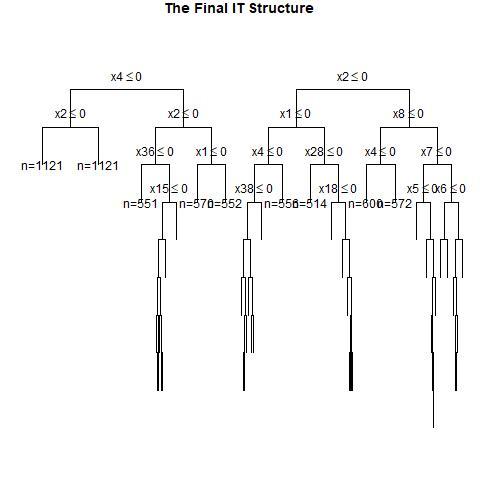

The data file committed next to this chart (first rows):
, x1, x2, x3, x4, x5, x6, x7, x8, x9, x10, x11, x12, x13, x14, x15, x16, x17, x18, x19, x20, x21, x22, x23
1, 0, 0, 1, 0, 1, 0, 0, 0, 0, 1, 1, 0, 1, 1, 1, 0, 1, 0, 0, 1, 0, 1, 0
2, 0, 1, 1, 1, 0, 0, 1, 1, 1, 1, 1, 1, 0, 0, 1, 0, 0, 0, 0, 1, 1, 1, 0
3, 1, 0, 1, 0, 0, 1, 0, 1, 0, 0, 1, 1, 1, 0, 0, 1, 1, 0, 0, 0, 1, 0, 1
4, 1, 1, 1, 1, 1, 1, 0, 0, 1, 1, 0, 0, 1, 0, 0, 0, 1, 0, 0, 1, 0, 1, 1
5, 0, 0, 1, 1, 0, 1, 1, 1, 1, 1, 1, 1, 1, 0, 1, 1, 0, 1, 1, 1, 1, 0, 1
6, 1, 0, 0, 0, 0, 1, 1, 1, 1, 0, 0, 1, 0, 0, 0, 1, 1, 0, 1, 0, 0, 0, 1
7, 0, 1, 1, 0, 1, 1, 1, 1, 0, 1, 0, 1, 1, 0, 1, 0, 0, 0, 1, 0, 0, 0, 1
8, 1, 0, 1, 1, 0, 1, 1, 1, 0, 1, 1, 0, 1, 0, 0, 1, 0, 0, 0, 1, 0, 1, 1
9, 0, 0, 0, 1, 1, 1, 1, 0, 1, 1, 1, 1, 1, 1, 1, 1, 0, 0, 0, 0, 1, 0, 1
10, 0, 0, 0, 1, 0, 1, 1, 0, 0, 0, 0, 1, 1, 0, 0, 1, 1, 0, 1, 1, 0, 0, 1
11, 1, 1, 1, 0, 0, 1, 1, 1, 1, 1, 0, 1, 1, 0, 1, 0, 0, 0, 1, 1, 1, 1, 0
12, 0, 1, 0, 0, 1, 0, 1, 1, 0, 0, 1, 0, 1, 0, 0, 1, 0, 1, 1, 0, 1, 0, 0
13, 0, 0, 0, 0, 0, 0, 1, 1, 0, 0, 1, 0, 1, 0, 1, 0, 1, 1, 1, 1, 1, 1, 0
14, 0, 1, 1, 1, 0, 0, 1, 1, 0, 0, 0, 0, 1, 0, 1, 0, 0, 0, 1, 1, 0, 0, 1
15, 1, 1, 1, 0, 1, 0, 1, 1, 1, 0, 0, 0, 1, 1, 1, 1, 1, 0, 0, 1, 0, 0, 0
16, 1, 1, 0, 0, 1, 0, 1, 0, 0, 1, 0, 1, 1, 0, 0, 1, 0, 1, 1, 0, 0, 0, 1
17, 0, 0, 1, 1, 1, 1, 1, 0, 1, 1, 0, 0, 1, 1, 0, 1, 0, 0, 1, 0, 0, 0, 1
18, 1, 0, 1, 0, 1, 0, 0, 0, 0, 0, 1, 1, 1, 0, 0, 1, 1, 1, 0, 1, 0, 1, 0
19, 1, 0, 0, 0, 1, 0, 0, 0, 1, 0, 0, 0, 1, 1, 0, 1, 0, 1, 0, 0, 1, 1, 1
20, 0, 1, 0, 1, 1, 1, 1, 0, 0, 0, 0, 1, 1, 1, 1, 1, 1, 1, 0, 0, 1, 0, 0
21, 0, 0, 0, 1, 1, 0, 1, 0, 1, 1, 0, 0, 0, 1, 1, 1, 1, 0, 1, 0, 1, 0, 1
22, 1, 0, 0, 0, 1, 0, 1, 1, 0, 0, 0, 1, 0, 1, 1, 0, 1, 1, 1, 1, 0, 0, 0
23, 0, 1, 0, 0, 0, 1, 1, 1, 1, 1, 1, 0, 0, 0, 1, 0, 0, 1, 0, 0, 0, 1, 0
24, 1, 1, 1, 0, 1, 0, 0, 0, 1, 1, 0, 1, 0, 0, 1, 0, 0, 1, 1, 1, 0, 0, 0
25, 0, 1, 1, 1, 1, 1, 1, 1, 1, 0, 0, 0, 0, 1, 0, 1, 0, 0, 1, 0, 0, 1, 1
26, 0, 0, 1, 1, 0, 0, 1, 0, 1, 1, 1, 1, 0, 1, 0, 0, 1, 0, 1, 1, 1, 1, 1
27, 0, 1, 0, 0, 1, 1, 1, 1, 1, 0, 1, 1, 0, 1, 1, 0, 1, 1, 1, 0, 1, 0, 1
28, 1, 1, 0, 1, 0, 1, 1, 0, 0, 1, 1, 0, 0, 0, 0, 0, 1, 1, 1, 1, 0, 1, 1
29, 0, 1, 0, 1, 0, 1, 0, 1, 1, 0, 1, 1, 1, 0, 1, 0, 1, 0, 0, 0, 1, 1, 1
30, 0, 1, 1, 0, 0, 1, 0, 1, 0, 1, 0, 0, 1, 1, 0, 1, 0, 0, 1, 1, 1, 0, 0
31, 1, 0, 1, 1, 0, 1, 1, 0, 1, 0, 1, 0, 1, 1, 1, 1, 1, 1, 0, 1, 1, 0, 0
32, 1, 1, 0, 1, 1, 0, 1, 0, 0, 1, 0, 1, 0, 0, 1, 0, 1, 0, 0, 0, 1, 1, 1
33, 0, 1, 0, 1, 0, 0, 0, 0, 0, 0, 0, 0, 1, 1, 1, 0, 0, 0, 1, 1, 1, 0, 1
34, 0, 1, 0, 1, 1, 0, 0, 0, 0, 1, 0, 0, 0, 1, 1, 0, 0, 1, 1, 1, 1, 0, 1
35, 0, 1, 1, 0, 1, 1, 0, 0, 1, 0, 0, 0, 1, 0, 0, 1, 1, 1, 1, 0, 1, 1, 0
36, 0, 1, 0, 0, 0, 1, 0, 1, 0, 1, 0, 1, 0, 0, 1, 0, 0, 0, 0, 0, 0, 1, 1
37, 1, 0, 1, 1, 0, 1, 0, 0, 0, 1, 0, 1, 0, 1, 0, 1, 1, 0, 0, 0, 1, 1, 1
38, 1, 1, 1, 1, 0, 1, 1, 1, 0, 0, 0, 0, 1, 1, 0, 0, 0, 0, 1, 1, 1, 0, 0
39, 1, 0, 0, 1, 1, 1, 0, 1, 0, 1, 0, 1, 0, 0, 0, 0, 0, 0, 1, 0, 0, 0, 0
40, 0, 0, 1, 1, 0, 1, 1, 0, 1, 0, 0, 1, 1, 1, 1, 0, 1, 1, 0, 1, 1, 1, 1
41, 0, 0, 1, 1, 0, 1, 0, 0, 1, 0, 1, 1, 1, 1, 0, 0, 0, 0, 0, 0, 0, 0, 0
42, 0, 1, 1, 0, 1, 1, 1, 0, 1, 1, 0, 1, 0, 1, 1, 1, 0, 0, 1, 0, 1, 0, 0
43, 0, 0, 0, 1, 1, 0, 1, 1, 1, 0, 0, 0, 1, 0, 1, 1, 0, 1, 1, 1, 0, 1, 1
44, 0, 0, 0, 1, 0, 0, 1, 0, 1, 1, 0, 1, 0, 0, 0, 1, 0, 0, 0, 0, 0, 0, 0
45, 0, 0, 1, 0, 0, 0, 0, 1, 0, 0, 0, 1, 1, 1, 0, 0, 0, 1, 1, 0, 0, 0, 1
46, 1, 0, 0, 1, 0, 1, 1, 0, 1, 1, 1, 0, 0, 1, 1, 0, 0, 0, 0, 1, 0, 0, 1
47, 0, 1, 0, 1, 0, 1, 0, 1, 0, 1, 1, 0, 1, 1, 1, 0, 0, 0, 0, 0, 0, 0, 0
48, 0, 0, 1, 1, 1, 0, 0, 0, 0, 1, 1, 0, 1, 1, 0, 1, 1, 1, 0, 1, 0, 0, 0
49, 0, 0, 1, 0, 1, 1, 0, 1, 0, 0, 1, 1, 0, 1, 0, 0, 1, 0, 1, 1, 1, 1, 0
50, 1, 1, 1, 1, 0, 1, 0, 1, 0, 0, 0, 1, 0, 1, 1, 0, 1, 0, 1, 0, 0, 1, 0
51, 0, 1, 0, 1, 0, 0, 1, 1, 0, 1, 1, 0, 0, 1, 1, 1, 1, 0, 0, 1, 0, 1, 0
52, 0, 0, 1, 0, 1, 1, 1, 1, 1, 0, 1, 1, 1, 1, 1, 1, 0, 1, 0, 0, 0, 0, 0
53, 1, 1, 0, 1, 0, 0, 0, 0, 0, 1, 0, 0, 1, 0, 0, 1, 1, 1, 0, 1, 0, 1, 0
54, 1, 1, 1, 0, 1, 1, 0, 1, 1, 0, 1, 0, 0, 0, 0, 0, 1, 0, 0, 0, 0, 1, 0
55, 1, 1, 0, 0, 0, 0, 1, 1, 0, 0, 1, 0, 1, 0, 1, 1, 1, 0, 1, 0, 1, 1, 1
56, 0, 0, 1, 0, 1, 1, 1, 1, 0, 1, 0, 0, 0, 1, 0, 1, 1, 0, 0, 0, 1, 1, 1
57, 0, 0, 0, 1, 0, 0, 0, 1, 1, 0, 0, 1, 1, 1, 1, 1, 1, 0, 0, 1, 1, 1, 0
58, 0, 0, 1, 1, 1, 0, 0, 1, 1, 0, 1, 1, 1, 0, 0, 0, 1, 1, 1, 1, 0, 0, 0
59, 1, 1, 0, 0, 0, 0, 0, 1, 1, 0, 1, 1, 0, 0, 1, 0, 1, 1, 1, 1, 0, 1, 0
60, 1, 0, 1, 1, 1, 0, 0, 0, 0, 0, 1, 0, 1, 1, 0, 1, 0, 0, 1, 0, 0, 0, 1
... 940 more rows
